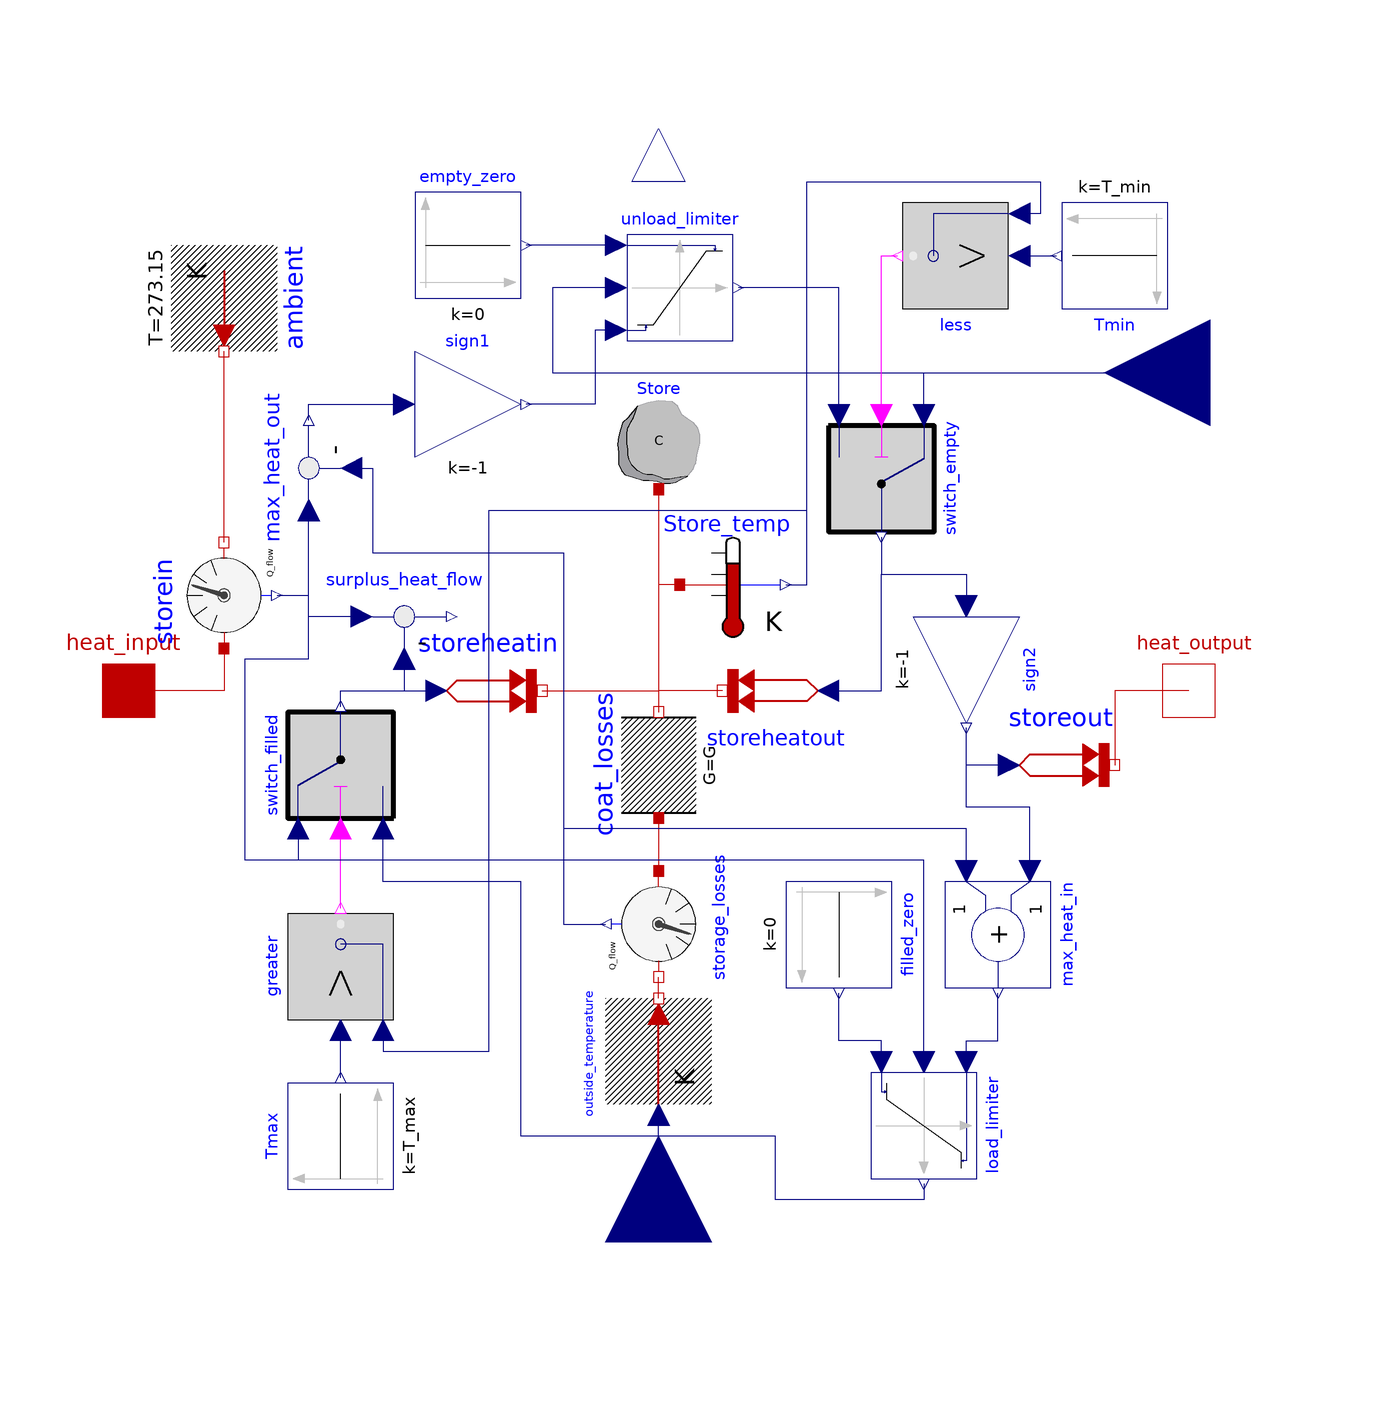

The Modelica model whose source follows is shown above as a component diagram (icons at their Placement, wires along their Line points).

model StorageFinite

//Durchdenken: wie max. Kapazität festlegen;

parameter Modelica.SIunits.HeatCapacity C "Heat capacity of the storage (cp*m)";
parameter Modelica.SIunits.ThermalConductance G
    "Constant thermal conductance of the storage (G=A*U)" annotation(Dialog(group="Storage losses"));
  parameter Modelica.SIunits.Temperature T_min( start=313.15, displayUnit="degC")
    "minimum allowed temperature of the storage" annotation(Dialog(group="Temperatures"));
  parameter Modelica.SIunits.Temperature T_max(start=383.15, displayUnit="degC")
    "maximum allowed temperature of the storage" annotation(Dialog(group="Temperatures"));
  parameter Modelica.SIunits.Temperature T_ref( start=273.15, displayUnit="degC")
    "Referencetemperature of the storage" annotation(Dialog(group="Temperatures"));
  parameter Modelica.SIunits.Temperature Tstart(start=293.15, displayUnit="degC")
    "Starttemperature of the storage" annotation(Dialog(group="Initialization"));
  parameter Modelica.SIunits.TemperatureSlope der_T(start=0)
    "Time derivative of temperature (= der(T))" annotation(Dialog(group="Initialization"));
      Real fill_level "fill level of the storage";
    Modelica.SIunits.Temperature T_act( displayUnit="degC")
    "actual storage temp";
    Modelica.SIunits.Heat Stored_Energy
    "Stored Heat (revered to Reference Temperature)";
    Boolean Store_filled "true, if store is filled";
    Boolean Store_empty "true, if store is empty";
    Modelica.SIunits.HeatFlowRate Store_un_load
    "Heat Flow Difference between load Heat and unload Heat";
    //symbols
    Modelica.SIunits.Heat Q_store=Stored_Energy
    "stored heat refering to reference temperature";
    Modelica.SIunits.Heat Qmax_store=Store.C*(T_max-T_ref)
    "maximal stored heat refering to reference temperature";
    Modelica.SIunits.Heat Qmin_store=Store.C*(T_min-T_ref)
    "minimal stored heat refering to reference temperature";

  Modelica.Thermal.HeatTransfer.Interfaces.HeatPort_a heat_input
    annotation (Placement(transformation(extent={{-110,-10},{-90,10}})));
  Modelica.Thermal.HeatTransfer.Interfaces.HeatPort_b heat_output
    annotation (Placement(transformation(extent={{90,-10},{110,10}})));
  Modelica.Thermal.HeatTransfer.Components.HeatCapacitor Store(C=C,
    der_T(start=der_T),
    T(start=Tstart, fixed=true))
    annotation (Placement(transformation(extent={{-10,38},{10,58}})));
  Modelica.Blocks.Interfaces.RealInput outside_temp annotation (Placement(
        transformation(
        extent={{-20,-20},{20,20}},
        rotation=90,
        origin={0,-104})));
  Modelica.Thermal.HeatTransfer.Sources.PrescribedTemperature outside_temperature
    annotation (Placement(transformation(
        extent={{-10,-10},{10,10}},
        rotation=90,
        origin={0,-68})));
  Modelica.Thermal.HeatTransfer.Components.ThermalConductor coat_losses(G=G)
    annotation (Placement(transformation(
        extent={{-10,-10},{10,10}},
        rotation=90,
        origin={0,-14})));
  Modelica.Thermal.HeatTransfer.Sensors.HeatFlowSensor storein annotation (
      Placement(transformation(
        extent={{-10,-10},{10,10}},
        rotation=90,
        origin={-82,18})));
  Modelica.Thermal.HeatTransfer.Sources.PrescribedHeatFlow storeheatin
    annotation (Placement(transformation(extent={{-42,-10},{-22,10}})));
  Modelica.Blocks.Interfaces.RealOutput fill annotation (Placement(
        transformation(
        extent={{-10,-10},{10,10}},
        rotation=90,
        origin={0,106})));
  Modelica.Thermal.HeatTransfer.Sources.PrescribedHeatFlow storeheatout
    annotation (Placement(transformation(
        extent={{-10,-10},{10,10}},
        rotation=180,
        origin={22,0})));

  Modelica.Thermal.HeatTransfer.Sources.FixedTemperature ambient(T=273.15)
    annotation (Placement(transformation(
        extent={{-10,-10},{10,10}},
        rotation=270,
        origin={-82,74})));
  Modelica.Thermal.HeatTransfer.Sources.PrescribedHeatFlow storeout
    annotation (Placement(transformation(extent={{66,-24},{86,-4}})));
  Modelica.Blocks.Interfaces.RealInput demand annotation (Placement(
        transformation(
        extent={{-20,-20},{20,20}},
        rotation=180,
        origin={104,60})));
  Modelica.Blocks.Math.Gain sign2(k=-1) annotation (Placement(transformation(
        extent={{-10,-10},{10,10}},
        rotation=270,
        origin={58,4})));
  Modelica.Blocks.Logical.Switch switch_empty annotation (Placement(
        transformation(
        extent={{-10,-10},{10,10}},
        rotation=270,
        origin={42,40})));
  Modelica.Thermal.HeatTransfer.Sensors.HeatFlowSensor storage_losses
    annotation (Placement(transformation(
        extent={{-10,-10},{10,10}},
        rotation=270,
        origin={0,-44})));
  Modelica.Blocks.Math.Feedback max_heat_out
    annotation (Placement(transformation(extent={{-10,-10},{10,10}},
        rotation=90,
        origin={-66,42})));
  Modelica.Blocks.Math.Gain sign1(
                                 k=-1) annotation (Placement(transformation(
        extent={{-10,-10},{10,10}},
        rotation=0,
        origin={-36,54})));
  Modelica.Blocks.Logical.Switch switch_filled annotation (Placement(
        transformation(
        extent={{-10,-10},{10,10}},
        rotation=90,
        origin={-60,-14})));
  Modelica.Blocks.Math.Add max_heat_in(k1=1, k2=1) annotation (Placement(
        transformation(
        extent={{-10,-10},{10,10}},
        rotation=270,
        origin={64,-46})));
  Modelica.Blocks.Math.Feedback surplus_heat_flow
    annotation (Placement(transformation(extent={{-58,4},{-38,24}})));
  Modelica.Blocks.Nonlinear.VariableLimiter unload_limiter annotation (
      Placement(transformation(
        extent={{-10,-10},{10,10}},
        rotation=0,
        origin={4,76})));
  Modelica.Blocks.Sources.Constant empty_zero(k=0) annotation (Placement(
        transformation(
        extent={{-10,-10},{10,10}},
        rotation=0,
        origin={-36,84})));
  Modelica.Blocks.Nonlinear.VariableLimiter load_limiter annotation (
      Placement(transformation(
        extent={{-10,-10},{10,10}},
        rotation=270,
        origin={50,-82})));
  Modelica.Blocks.Sources.Constant filled_zero(k=0) annotation (Placement(
        transformation(
        extent={{-10,-10},{10,10}},
        rotation=270,
        origin={34,-46})));
  Modelica.Thermal.HeatTransfer.Sensors.TemperatureSensor Store_temp
    annotation (Placement(transformation(extent={{4,10},{24,30}})));
  Modelica.Blocks.Sources.Constant Tmin(k=T_min)
    annotation (Placement(transformation(extent={{-10,-10},{10,10}},
        rotation=180,
        origin={86,82})));
  Modelica.Blocks.Logical.Less less
    annotation (Placement(transformation(extent={{-10,-10},{10,10}},
        rotation=180,
        origin={56,82})));
  Modelica.Blocks.Logical.Greater greater
    annotation (Placement(transformation(extent={{-10,-10},{10,10}},
        rotation=90,
        origin={-60,-52})));
  Modelica.Blocks.Sources.Constant Tmax(k=T_max) annotation (Placement(
        transformation(
        extent={{-10,-10},{10,10}},
        rotation=90,
        origin={-60,-84})));
equation

fill_level=fill;
fill=(T_act-T_min)/(T_max-T_min);
Store.T=T_act;
Stored_Energy=Store.C*(T_act-T_ref);
Store_empty=less.y;
Store_filled=greater.y;

-Store_un_load=storeheatin.port.Q_flow+storeheatout.port.Q_flow+storage_losses.Q_flow;
  connect(Store.port, coat_losses.port_b) annotation (Line(points={{0,38},{6.66134e-016,
          38},{6.66134e-016,-4}},               color={191,0,0}));
  connect(storeheatin.port, coat_losses.port_b) annotation (Line(points={{-22,0},
          {6.66134e-016,0},{6.66134e-016,-4}},     color={191,0,0}));
  connect(storeheatout.port, coat_losses.port_b) annotation (Line(points={{12,1.33227e-015},
          {6.66134e-016,1.33227e-015},{6.66134e-016,-4}},
        color={191,0,0}));
  connect(outside_temp, outside_temperature.T) annotation (Line(points={{0,-104},
          {0,-90},{0,-80},{-6.66134e-016,-80}}, color={0,0,127}));
  connect(storein.port_b, ambient.port)
    annotation (Line(points={{-82,28},{-82,64}},          color={191,0,0}));
  connect(heat_output, storeout.port)
    annotation (Line(points={{100,0},{86,0},{86,-14}},
                                                     color={191,0,0}));
  connect(switch_empty.u1, demand) annotation (Line(points={{50,52},{50,60},{80,
          60},{104,60}},         color={0,0,127}));
  connect(switch_empty.y, sign2.u) annotation (Line(points={{42,29},{42,22},{58,
          22},{58,16}}, color={0,0,127}));
  connect(coat_losses.port_a, storage_losses.port_a) annotation (Line(
        points={{-5.55112e-016,-24},{0,-24},{0,-34}}, color={191,0,0}));
  connect(outside_temperature.port, storage_losses.port_b) annotation (Line(
        points={{5.55112e-016,-58},{0,-58},{0,-54}}, color={191,0,0}));
  connect(storein.Q_flow, max_heat_out.u1) annotation (Line(points={{-72,18},{-66,
          18},{-66,34}},          color={0,0,127}));
  connect(switch_filled.y, storeheatin.Q_flow)
    annotation (Line(points={{-60,-3},{-60,0},{-42,0}},  color={0,0,127}));
  connect(switch_filled.u1, max_heat_out.u1) annotation (Line(points={{-68,-26},
          {-68,-32},{-78,-32},{-78,6},{-66,6},{-66,34}},            color={0,0,127}));
  connect(surplus_heat_flow.u1, max_heat_out.u1) annotation (Line(points={{-56,14},
          {-66,14},{-66,34}},                  color={0,0,127}));
  connect(surplus_heat_flow.u2, storeheatin.Q_flow)
    annotation (Line(points={{-48,6},{-48,0},{-42,0}},  color={0,0,127}));
  connect(storein.port_a, heat_input) annotation (Line(points={{-82,8},{-82,0},{
          -100,0}},         color={191,0,0}));
  connect(storeheatout.Q_flow, sign2.u) annotation (Line(points={{32,-1.33227e-015},
          {42,-1.33227e-015},{42,22},{58,22},{58,16}},
        color={0,0,127}));
  connect(storeout.Q_flow, sign2.y) annotation (Line(points={{66,-14},{58,
          -14},{58,-7}}, color={0,0,127}));
  connect(greater.y, switch_filled.u2) annotation (Line(points={{-60,-41},{-60,-41},
          {-60,-26}}, color={255,0,255}));
  connect(max_heat_out.u2, storage_losses.Q_flow) annotation (Line(points={{-58,
          42},{-54,42},{-54,26},{-18,26},{-18,-44},{-10,-44}}, color={0,0,127}));
  connect(max_heat_out.y, sign1.u)
    annotation (Line(points={{-66,51},{-66,54},{-48,54}}, color={0,0,127}));
  connect(unload_limiter.limit1, empty_zero.y)
    annotation (Line(points={{-8,84},{-14,84},{-25,84}}, color={0,0,127}));
  connect(unload_limiter.limit2, sign1.y) annotation (Line(points={{-8,68},{-12,
          68},{-12,54},{-25,54}}, color={0,0,127}));
  connect(unload_limiter.u, demand) annotation (Line(points={{-8,76},{-20,76},{-20,
          60},{104,60}}, color={0,0,127}));
  connect(switch_empty.u3, unload_limiter.y)
    annotation (Line(points={{34,52},{34,76},{15,76}}, color={0,0,127}));
  connect(switch_empty.u2, less.y) annotation (Line(points={{42,52},{42,52},{42,
          66},{42,82},{45,82}}, color={255,0,255}));
  connect(less.u1, Tmin.y)
    annotation (Line(points={{68,82},{75,82}}, color={0,0,127}));
  connect(Store_temp.port, coat_losses.port_b) annotation (Line(points={{4,20},{
          0,20},{0,-4},{5.55112e-016,-4}}, color={191,0,0}));
  connect(Store_temp.T, less.u2) annotation (Line(points={{24,20},{28,20},{28,96},
          {72,96},{72,90},{68,90}}, color={0,0,127}));
  connect(max_heat_in.u2, storage_losses.Q_flow) annotation (Line(points={{58,-34},
          {58,-26},{-18,-26},{-18,-44},{-10,-44}}, color={0,0,127}));
  connect(max_heat_in.u1, sign2.y) annotation (Line(points={{70,-34},{70,-22},{58,
          -22},{58,-7}}, color={0,0,127}));
  connect(load_limiter.limit1, max_heat_in.y) annotation (Line(points={{58,-70},
          {58,-66},{64,-66},{64,-57}}, color={0,0,127}));
  connect(load_limiter.limit2, filled_zero.y) annotation (Line(points={{42,-70},
          {42,-66},{34,-66},{34,-57}}, color={0,0,127}));
  connect(load_limiter.u, max_heat_out.u1) annotation (Line(points={{50,-70},{50,
          -32},{-78,-32},{-78,6},{-66,6},{-66,34}}, color={0,0,127}));
  connect(Tmax.y, greater.u1)
    annotation (Line(points={{-60,-73},{-60,-64}}, color={0,0,127}));
  connect(load_limiter.y, switch_filled.u3) annotation (Line(points={{50,-93},{50,
          -96},{22,-96},{22,-84},{-26,-84},{-26,-36},{-52,-36},{-52,-26}},
        color={0,0,127}));
  connect(greater.u2, less.u2) annotation (Line(points={{-52,-64},{-52,-68},{-32,
          -68},{-32,34},{28,34},{28,96},{72,96},{72,90},{68,90}}, color={0,0,127}));
  annotation (Icon(coordinateSystem(preserveAspectRatio=false), graphics={
        Rectangle(
          extent={{-50,74},{50,0}},
          lineColor={0,0,0},
          fillColor={255,0,0},
          fillPattern=FillPattern.Solid),
        Rectangle(extent={{-100,100},{100,-100}}, lineColor={0,0,0}),
        Rectangle(
          extent={{-50,0},{50,-74}},
          lineColor={0,0,0},
          fillColor={0,0,255},
          fillPattern=FillPattern.Solid),
        Text(
          extent={{-72,8},{76,-12}},
          lineColor={0,0,0},
          fillColor={0,0,255},
          fillPattern=FillPattern.Solid,
          textString="Storage

finite")}),                                                      Diagram(
        coordinateSystem(preserveAspectRatio=false)),
    Documentation(info="<html>
<p><span style=\"font-family: MS Shell Dlg 2;\">This storage model has finite energy storage capacitiy. </span></p>
<p><br><span style=\"font-family: MS Shell Dlg 2;\">The upper and lower limit of the storage is definded by temperature limits. </span></p>
<p><span style=\"font-family: MS Shell Dlg 2;\">The fill level of the storage is between 0 (empty) and 1 (filled).</span></p>
<p><span style=\"font-family: MS Shell Dlg 2;\">If the fill level is higher than 0 and lower than 1 the heat flow input and the heat flow output are infinite.</span></p>
<p><span style=\"font-family: MS Shell Dlg 2;\">If the storage is empty, the output heat flow ist limited to the input heat flow reduced with the lossed heat flow .</span></p>
<p><span style=\"font-family: MS Shell Dlg 2;\">If the storage is filled, the input heat flow is limited to the output heat flow and additionaly the lossed heat flow. </span></p>
<p><br><span style=\"font-family: MS Shell Dlg 2;\">The stored heat is calculated by the heat capacity multiplied by the temperature difference between the storage temperature and the reference temperature.</span></p>
<p><span style=\"font-family: MS Shell Dlg 2;\">Thermal storage losses are considered by using the thermal conductance G. </span></p>
<p><span style=\"font-family: MS Shell Dlg 2;\">The conductance G is calculated by:</span></p>
<p><span style=\"font-family: Arial,sans-serif;\">G=Sum(Ui*Ai)</span></p>
<p><span style=\"font-family: MS Shell Dlg 2;\">with Ai...partial area of the storage surface [m&sup2;]</span></p>
<p><span style=\"font-family: MS Shell Dlg 2;\">Ui...heat transition coefficient of the partial area [W/(m&sup2;*K)]</span></p>
<p><span style=\"font-family: MS Shell Dlg 2;\">If thermal losses are not considered then G=0</span></p>
</html>"));
end StorageFinite;